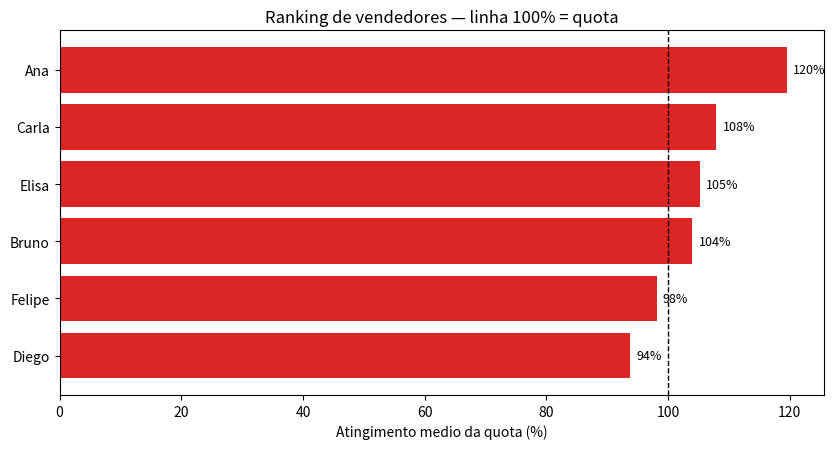

The matplotlib source for this figure:
"""Ranking anual de vendedores: atingimento, consistencia e premios."""

import matplotlib

matplotlib.use("Agg")

import matplotlib.pyplot as plt
import numpy as np
import pandas as pd

VENDEDORES = {
    "Ana": {"quota": 120_000, "habilidade": 1.12},
    "Bruno": {"quota": 100_000, "habilidade": 1.02},
    "Carla": {"quota": 150_000, "habilidade": 0.97},
    "Diego": {"quota": 90_000, "habilidade": 0.88},
    "Elisa": {"quota": 130_000, "habilidade": 1.05},
    "Felipe": {"quota": 110_000, "habilidade": 0.93},
}
MESES = 12
SEED = 55


def gerar_vendas() -> pd.DataFrame:
    rng = np.random.default_rng(SEED)
    linhas = []
    for nome, cfg in VENDEDORES.items():
        # sazonalidade de fim de ano + habilidade individual + ruido
        for mes in range(1, MESES + 1):
            sazonal = 1.25 if mes in (11, 12) else (0.9 if mes in (1, 2) else 1.0)
            realizado = cfg["quota"] * cfg["habilidade"] * sazonal * rng.normal(1, 0.14)
            linhas.append(
                {
                    "vendedor": nome,
                    "mes": mes,
                    "quota": cfg["quota"],
                    "realizado": max(realizado, cfg["quota"] * 0.3),
                }
            )
    return pd.DataFrame(linhas)


def pontuar(anual: pd.DataFrame) -> pd.DataFrame:
    ranking = anual.copy()
    # consistencia: proporcao de meses com quota batida, ponderada pela magnitude do erro
    ranking["pontos"] = ranking["atingimento_medio"] * 0.8 + ranking["meses_batidos"] / MESES * 0.2
    ranking = ranking.sort_values("pontos", ascending=False)
    ranking["posicao"] = range(1, len(ranking) + 1)

    elegiveis = ranking["atingimento_medio"] >= 0.90
    ranking["premio"] = "nenhum"
    podio = ranking[elegiveis].head(3).index
    valores = ["ouro", "prata", "bronze"]
    for posicao, premio in zip(podio, valores, strict=False):
        ranking.loc[posicao, "premio"] = premio
    return ranking


if __name__ == "__main__":
    import pathlib

    pathlib.Path("outputs").mkdir(exist_ok=True)

    base = gerar_vendas()

    anual = base.groupby("vendedor").agg(
        realizado_total=("realizado", "sum"),
        quota_total=("quota", "sum"),
        atingimento_medio=("realizado", lambda r: (r.sum()) / (base.loc[r.index, "quota"].iloc[0] * MESES)),
    )
    batidos = (
        base.assign(bateu=base["realizado"] >= base["quota"]).groupby("vendedor")["bateu"].sum().rename("meses_batidos")
    )
    anual = anual.join(batidos)
    anual["atingimento_medio"] = anual["realizado_total"] / anual["quota_total"]

    ranking = pontuar(anual)

    print("=== RANKING ANUAL ===")
    colunas = ["posicao", "vendedor" if "vendedor" in ranking.columns else None]
    ranking_exibicao = ranking.reset_index().rename(columns={ranking.index.name or "index": "vendedor"})
    print(
        ranking_exibicao[
            ["posicao", "vendedor", "realizado_total", "atingimento_medio", "meses_batidos", "pontos", "premio"]
        ].to_string(index=False, float_format=lambda x: f"{x:,.2f}")
    )

    com_flag = base.assign(bateu=base["realizado"] >= base["quota"])
    grupos_streak = (
        com_flag.groupby(["vendedor", (com_flag["bateu"] != com_flag["bateu"].shift()).cumsum()])["bateu"]
        .agg(lambda s: s.iloc[0] * len(s))
        .reset_index(level=1, drop=True)
        .groupby("vendedor")
        .max()
        .sort_values(ascending=False)
    )
    print(f"\nMaior sequencia de meses batendo quota: {grupos_streak.index[0]} ({int(grupos_streak.iloc[0])} meses)")

    plt.figure(figsize=(8.5, 4.6))
    plot = ranking.sort_values("atingimento_medio")
    plt.barh(
        plot.index,
        plot["atingimento_medio"] * 100,
        color=["#16a34a" if v >= 100 else "#f59e0b" if v >= 90 else "#dc2626" for v in plot["atingimento_medio"]],
    )
    plt.axvline(100, ls="--", color="black", lw=1)
    plt.xlabel("Atingimento medio da quota (%)")
    plt.title("Ranking de vendedores — linha 100% = quota")
    for i, (_nome, linha) in enumerate(plot.iterrows()):
        plt.text(linha["atingimento_medio"] * 100 + 1, i, f"{linha['atingimento_medio']:.0%}", va="center", fontsize=9)
    plt.tight_layout()
    plt.savefig("outputs/ranking_vendedores.png", dpi=120)

    print("Grafico salvo em outputs/ranking_vendedores.png")
